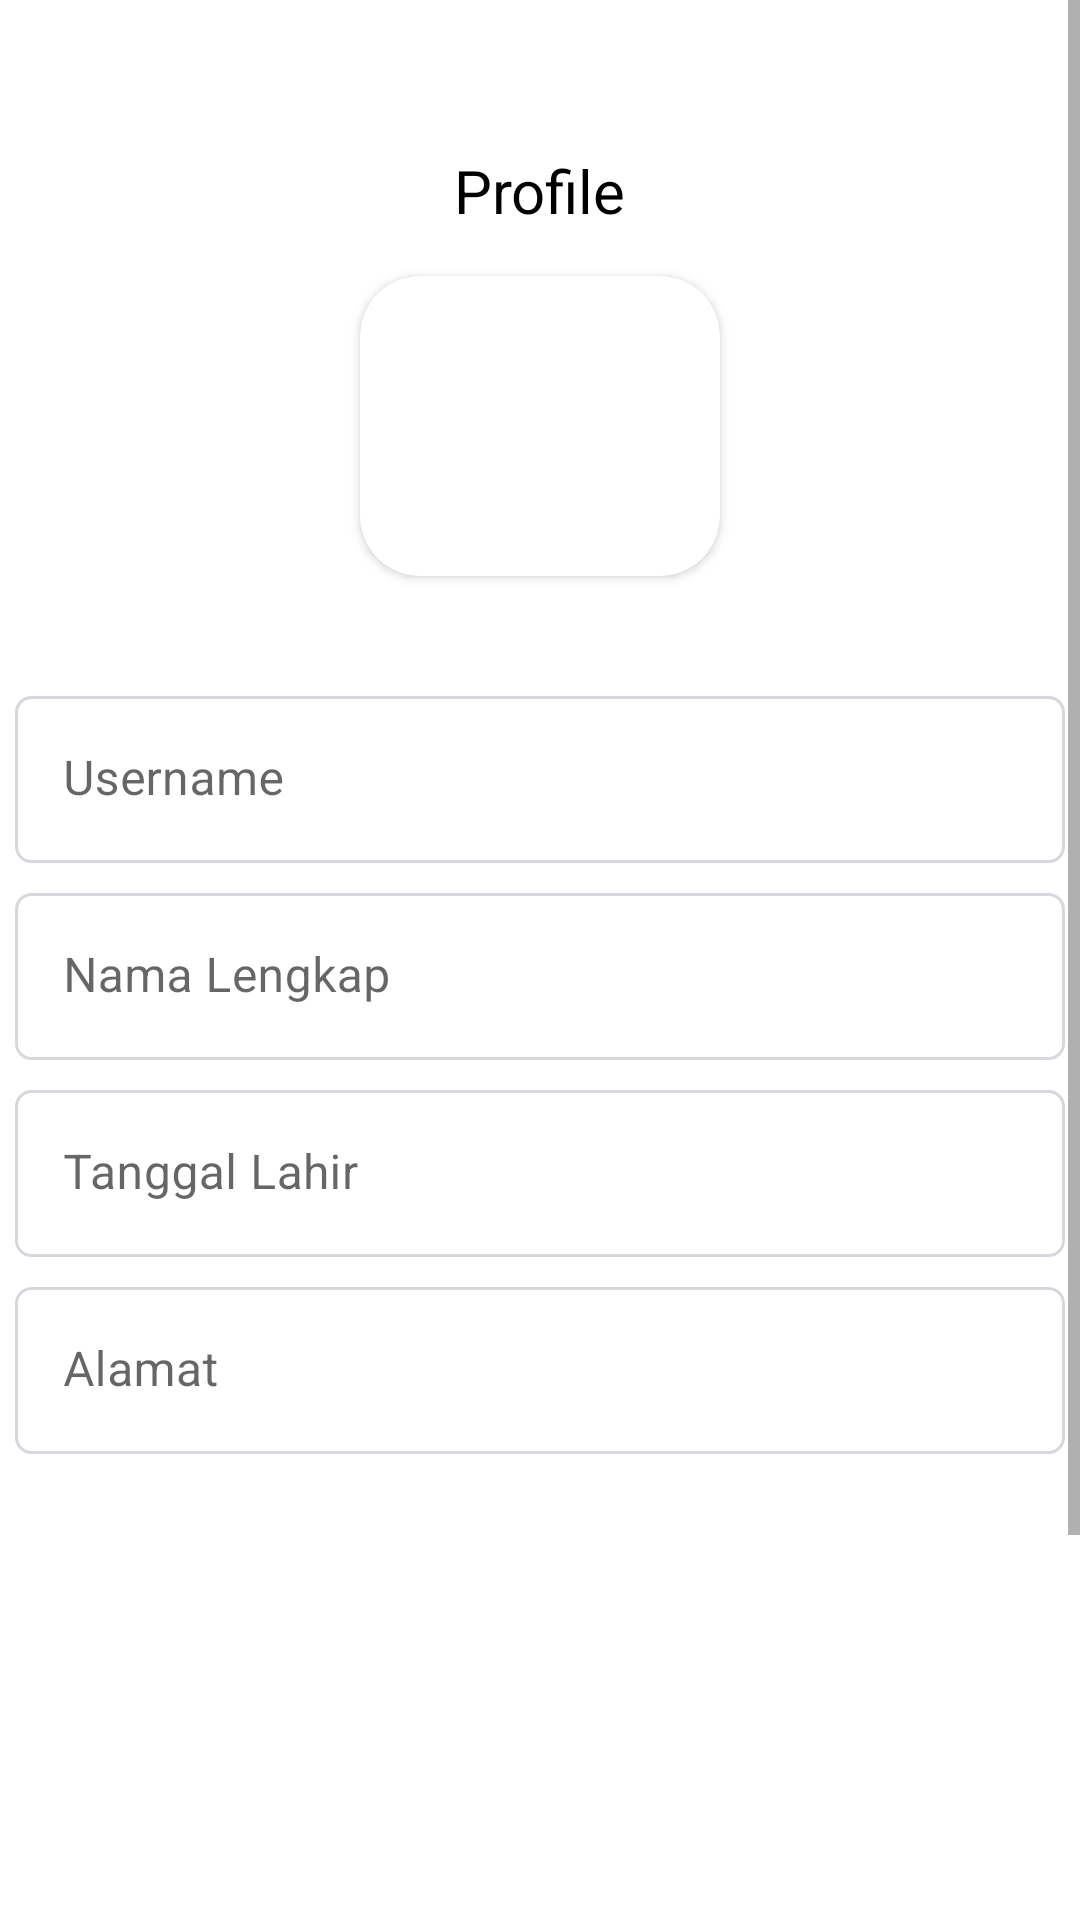

The Android layout XML behind this screen, and the referenced resources:
<!-- AndroidManifest.xml: application theme Theme.Challenge6 -->
<!-- res/layout/fragment_profile.xml -->
<?xml version="1.0" encoding="utf-8"?>
<ScrollView xmlns:android="http://schemas.android.com/apk/res/android"
    xmlns:tools="http://schemas.android.com/tools"
    android:layout_width="match_parent"
    android:layout_height="match_parent"
    xmlns:app="http://schemas.android.com/apk/res-auto"
    tools:context=".ProfileFragment">

    <androidx.constraintlayout.widget.ConstraintLayout
        android:layout_width="match_parent"
        android:layout_height="wrap_content"
        android:paddingBottom="20dp">
    <TextView
        android:id="@+id/tv_profile"
        android:layout_width="wrap_content"
        android:layout_height="wrap_content"
        android:layout_marginTop="50dp"
        android:textSize="20sp"
        android:textColor="@color/black"
        android:text="@string/profile"
        app:layout_constraintTop_toTopOf="parent"
        app:layout_constraintStart_toStartOf="parent"
        app:layout_constraintEnd_toEndOf="parent"/>

    <androidx.cardview.widget.CardView
        android:id="@+id/cv_profilpic"
        android:layout_width="wrap_content"
        android:layout_height="wrap_content"
        android:layout_marginTop="15dp"
        app:cardCornerRadius="20dp"
        app:layout_constraintTop_toBottomOf="@id/tv_profile"
        app:layout_constraintStart_toStartOf="parent"
        app:layout_constraintEnd_toEndOf="parent">
    <ImageView
        android:id="@+id/iv_profile"
        android:layout_width="120dp"
        android:layout_height="100dp"
        android:scaleType="fitXY"
        android:contentDescription="@string/binar_academy"
        android:src="@drawable/binarlogo"/>
    </androidx.cardview.widget.CardView>

    <com.google.android.material.textfield.TextInputLayout
        android:id="@+id/til_username"
        android:layout_width="wrap_content"
        android:layout_height="wrap_content"
        android:layout_marginTop="40dp"
        app:boxStrokeWidth="0dp"
        app:boxStrokeWidthFocused="0dp"
        app:layout_constraintTop_toBottomOf="@id/cv_profilpic"
        app:layout_constraintStart_toStartOf="parent"
        app:layout_constraintEnd_toEndOf="parent">
        <com.google.android.material.textfield.TextInputEditText
            android:id="@+id/et_profile_username"
            android:layout_width="350dp"
            android:layout_height="wrap_content"
            android:background="@drawable/et_border"
            android:text=""
            android:hint="@string/username"
            android:inputType="text"
            tools:ignore="LabelFor"
            android:autofillHints="username" />
    </com.google.android.material.textfield.TextInputLayout>
    <com.google.android.material.textfield.TextInputLayout
        android:id="@+id/til_fullname"
        android:layout_width="wrap_content"
        android:layout_height="wrap_content"
        android:layout_marginTop="10dp"
        app:boxStrokeWidth="0dp"
        app:boxStrokeWidthFocused="0dp"
        app:layout_constraintTop_toBottomOf="@id/til_username"
        app:layout_constraintStart_toStartOf="parent"
        app:layout_constraintEnd_toEndOf="parent">
        <com.google.android.material.textfield.TextInputEditText
            android:id="@+id/et_profile_fullname"
            android:layout_width="350dp"
            android:layout_height="wrap_content"
            android:background="@drawable/et_border"
            android:hint="@string/nama_lengkap"
            android:text=""
            android:inputType="text"
            tools:ignore="LabelFor"
            android:autofillHints="fullname" />
    </com.google.android.material.textfield.TextInputLayout>
    <com.google.android.material.textfield.TextInputLayout
        android:id="@+id/til_birthdate"
        android:layout_width="wrap_content"
        android:layout_height="wrap_content"
        android:layout_marginTop="10dp"
        app:boxStrokeWidth="0dp"
        app:boxStrokeWidthFocused="0dp"
        app:layout_constraintTop_toBottomOf="@id/til_fullname"
        app:layout_constraintStart_toStartOf="parent"
        app:layout_constraintEnd_toEndOf="parent">
        <com.google.android.material.textfield.TextInputEditText
            android:id="@+id/et_profile_birthdate"
            android:layout_width="350dp"
            android:layout_height="wrap_content"
            android:background="@drawable/et_border"
            android:hint="@string/tanggal_lahir"
            android:text=""
            android:inputType="text"
            tools:ignore="LabelFor"
            android:autofillHints="birthdate" />
    </com.google.android.material.textfield.TextInputLayout>
    <com.google.android.material.textfield.TextInputLayout
        android:id="@+id/til_address"
        android:layout_width="wrap_content"
        android:layout_height="wrap_content"
        android:layout_marginTop="10dp"
        app:boxStrokeWidth="0dp"
        app:boxStrokeWidthFocused="0dp"
        app:layout_constraintTop_toBottomOf="@id/til_birthdate"
        app:layout_constraintStart_toStartOf="parent"
        app:layout_constraintEnd_toEndOf="parent">
        <com.google.android.material.textfield.TextInputEditText
            android:id="@+id/et_profile_address"
            android:layout_width="350dp"
            android:layout_height="wrap_content"
            android:background="@drawable/et_border"
            android:hint="@string/alamat"
            android:text=""
            android:inputType="text"
            tools:ignore="LabelFor"
            android:autofillHints="address" />
    </com.google.android.material.textfield.TextInputLayout>

    <Button
        android:id="@+id/btn_profile_update"
        android:layout_width="350dp"
        android:layout_height="wrap_content"
        android:textAllCaps="false"
        android:text="@string/update"
        android:textColor="@color/white"
        android:backgroundTint="@color/binar_color"
        android:layout_marginTop="200dp"
        app:layout_constraintTop_toBottomOf="@id/til_address"
        app:layout_constraintStart_toStartOf="parent"
        app:layout_constraintEnd_toEndOf="parent"
        />
    <Button
        android:id="@+id/btn_profile_logout"
        android:layout_width="350dp"
        android:layout_height="wrap_content"
        android:textAllCaps="false"
        android:text="@string/logout"
        android:textColor="@color/white"
        android:backgroundTint="@color/binar_color"
        app:layout_constraintTop_toBottomOf="@id/btn_profile_update"
        app:layout_constraintStart_toStartOf="parent"
        app:layout_constraintEnd_toEndOf="parent" />
    </androidx.constraintlayout.widget.ConstraintLayout>
</ScrollView>
<!-- resources referenced by this layout -->
<resources>
  <color name="binar_color">#733572</color>
  <color name="black">#FF000000</color>
  <color name="white">#FFFFFFFF</color>
  <!-- drawable et_border (drawable-v24) -->
  <?xml version="1.0" encoding="utf-8"?>
  <shape android:shape="rectangle" xmlns:android="http://schemas.android.com/apk/res/android">
      <solid
          android:color="@android:color/white"/>
      <corners
          android:radius="5dp"/>
      <stroke
          android:color="@color/grey_etborder"
          android:width="1dp"/>
      <padding
          android:top="10dp"
          android:bottom="10dp"
          android:left="10dp"
          android:right="10dp"/>
  </shape>
  <string name="alamat">Alamat</string>
  <string name="binar_academy">Binar Academy</string>
  <string name="logout">Logout</string>
  <string name="nama_lengkap">Nama Lengkap</string>
  <string name="profile">Profile</string>
  <string name="tanggal_lahir">Tanggal Lahir</string>
  <string name="update">Update</string>
  <string name="username">Username</string>
  <style name="Theme.Challenge6" parent="Theme.MaterialComponents.DayNight.NoActionBar">
          
          <item name="colorPrimary">@color/purple_500</item>
          <item name="colorPrimaryVariant">@color/binar_color</item>
          <item name="colorOnPrimary">@color/white</item>
          
          <item name="colorSecondary">@color/teal_200</item>
          <item name="colorSecondaryVariant">@color/teal_700</item>
          <item name="colorOnSecondary">@color/black</item>
          
          <item name="android:statusBarColor">?attr/colorPrimaryVariant</item>
          
      </style>
  <color name="grey_etborder">#D5D8DC</color>
  <color name="purple_500">#FF6200EE</color>
  <color name="teal_200">#FF03DAC5</color>
  <color name="teal_700">#FF018786</color>
</resources>
